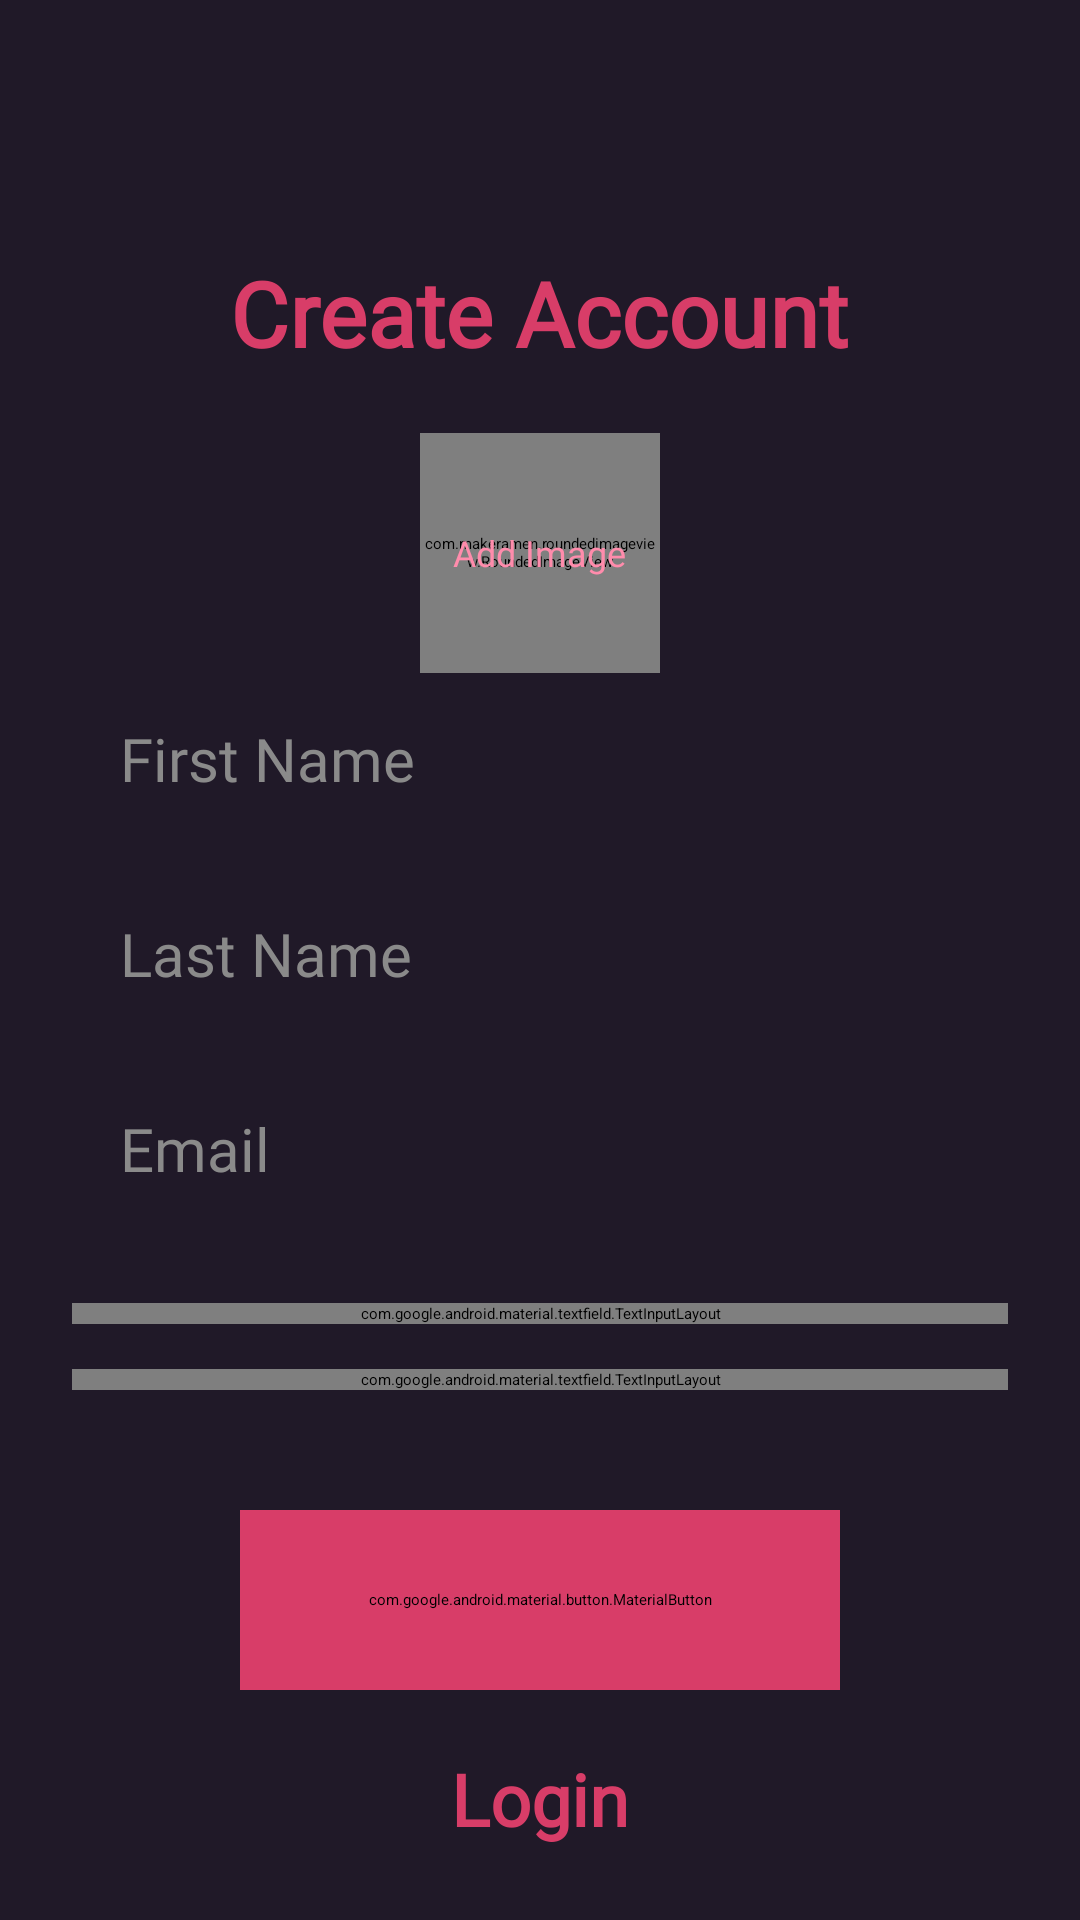

Here is an Android app screen rendered from its layout file. Give the layout XML and the strings, colors and styles it references.
<!-- AndroidManifest.xml: application theme Theme.Chatapp -->
<!-- res/layout/activity_sign_up.xml -->
<?xml version="1.0" encoding="utf-8"?>
<ScrollView xmlns:android="http://schemas.android.com/apk/res/android"
    xmlns:app="http://schemas.android.com/apk/res-auto"
    xmlns:tools="http://schemas.android.com/tools"
    android:id="@+id/signUp"
    android:layout_width="match_parent"
    android:layout_height="match_parent"
    android:clipToPadding="false"
    android:overScrollMode="never"
    android:padding="24dp"
    android:scrollbars="none"
    android:background="@color/background"
    tools:context=".activities.SignUpActivity">

    <LinearLayout
        android:layout_width="match_parent"
        android:layout_height="wrap_content"
        android:gravity="center_horizontal"
        android:orientation="vertical">

        <TextView
            android:layout_width="wrap_content"
            android:layout_height="wrap_content"
            android:layout_marginTop="60dp"
            android:fontFamily="@font/courgette"
            android:text="@string/create_account"
            android:textColor="@color/primary"
            android:textSize="30sp"
            android:textStyle="bold" />

        
        <FrameLayout
            android:id="@+id/layoutImage"
            android:layout_width="wrap_content"
            android:layout_height="wrap_content"
            android:layout_marginTop="20dp">

            <com.makeramen.roundedimageview.RoundedImageView
            android:id="@+id/profileImage"
            android:layout_width="80dp"
            android:layout_height="80dp"
            android:background="@drawable/background_image"
            android:scaleType="centerCrop"
            app:riv_oval="true"/>

            <TextView
                android:id="@+id/textAddImage"
                android:layout_width="wrap_content"
                android:layout_height="wrap_content"
                android:layout_gravity="center"
                android:fontFamily="@font/courgette"
                android:text="@string/add_image"
                android:textColor="@color/secondary_text"
                android:textSize="12sp"/>

        </FrameLayout>

        
        <EditText
            android:id="@+id/inputFirstName"
            android:hint="@string/hint_first_name"
            android:inputType="textPersonName"
            style="@style/input_field"/>

        <EditText
            android:id="@+id/inputLastName"
            android:hint="@string/hint_last_name"
            android:inputType="textPersonName"
            style="@style/input_field"/>

        <EditText
            android:id="@+id/inputEmail"
            android:hint="@string/hint_email"
            android:inputType="textEmailAddress"
            style="@style/input_field"/>

        
        <com.google.android.material.textfield.TextInputLayout
            android:layout_width="match_parent"
            android:layout_height="wrap_content"
            android:layout_marginTop="15dp"
            app:endIconMode="password_toggle"
            app:endIconTint="@color/icon_see_password"
            app:hintEnabled="false"
            app:boxBackgroundMode="none">

            <com.google.android.material.textfield.TextInputEditText
                android:id="@+id/inputPassword"
                android:hint="@string/hint_password"
                android:inputType="textPassword"
                android:paddingTop="0dp"
                android:paddingBottom="0dp"
                style="@style/input_field"/>

        </com.google.android.material.textfield.TextInputLayout>

        
        <com.google.android.material.textfield.TextInputLayout
            android:layout_width="match_parent"
            android:layout_height="wrap_content"
            android:layout_marginTop="15dp"
            app:endIconMode="password_toggle"
            app:endIconTint="@color/icon_see_password"
            app:hintEnabled="false"
            app:boxBackgroundMode="none">

            <com.google.android.material.textfield.TextInputEditText
                android:id="@+id/inputConfirmPassword"
                android:hint="@string/confirm_password"
                android:inputType="textPassword"
                android:paddingTop="0dp"
                android:paddingBottom="0dp"
                style="@style/input_field"/>

        </com.google.android.material.textfield.TextInputLayout>

        
        <FrameLayout
            android:layout_width="match_parent"
            android:layout_height="match_parent">

            <com.google.android.material.button.MaterialButton
                android:id="@+id/btn_create"
                android:layout_width="200dp"
                android:layout_height="60dp"
                android:layout_marginTop="40dp"
                android:layout_gravity="top|center"
                android:backgroundTint="@color/primary"
                android:fontFamily="@font/courgette"
                android:text="@string/create_button_text"
                android:textColor="@color/white"
                android:textSize="24sp"
                android:textStyle="bold"
                app:cornerRadius="8sp"/>

            <ProgressBar
                android:id="@+id/progressBar"
                android:layout_width="25dp"
                android:layout_height="25dp"
                android:layout_gravity="center"
                android:visibility="invisible"
                android:indeterminateTint="@color/primary"/>

        </FrameLayout>

        <TextView
            android:id="@+id/textSignIn"
            android:layout_width="wrap_content"
            android:layout_height="wrap_content"
            android:layout_marginTop="20dp"
            android:fontFamily="@font/courgette"
            android:text="@string/login"
            android:textColor="@color/primary"
            android:textSize="24sp"
            android:textStyle="bold"/>

    </LinearLayout>

</ScrollView>
<!-- resources referenced by this layout -->
<resources>
  <color name="background">#201928</color>
  <color name="icon_see_password">#FF8CAC</color>
  <color name="primary">#FFD83D68</color>
  <color name="secondary_text">#FF8CAC</color>
  <color name="white">#FFFFFFFF</color>
  <string name="add_image">Add Image</string>
  <string name="confirm_password">Confirm Password</string>
  <string name="create_account">Create Account</string>
  <string name="create_button_text">Create</string>
  <string name="hint_email">Email</string>
  <string name="hint_first_name">First Name</string>
  <string name="hint_last_name">Last Name</string>
  <string name="hint_password">Password</string>
  <string name="login">Login</string>
  <style name="input_field">
          <item name="android:layout_width">match_parent</item>
          <item name="android:layout_height">50dp</item>
          <item name="android:layout_marginTop">15dp</item>
          <item name="android:fontFamily">@font/courgette</item>
          <item name="android:background">@drawable/background_input</item>
          <item name="android:imeOptions">actionNext</item>
          <item name="android:importantForAutofill">no</item>
          <item name="android:paddingStart">16dp</item>
          <item name="android:paddingEnd">16dp</item>
          <item name="android:textColor">@color/secondary_text</item>
          <item name="android:textColorHint">@color/hint_color</item>
          <item name="android:textSize">20sp</item>
      </style>
  <color name="hint_color">#8A8A8A</color>
</resources>
